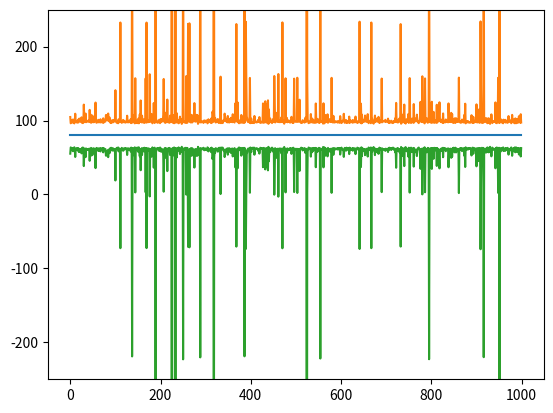

Here is the Python script that generated this plot:
"""Assess a betting strategy. 			  		 			     			  	   		   	  			  	
                                                                                                 
Copyright 2018, Georgia Institute of Technology (Georgia Tech) 			  		 			     			  	   		   	  			  	
Atlanta, Georgia 30332 			  		 			     			  	   		   	  			  	
All Rights Reserved 			  		 			     			  	   		   	  			  	
                                                                                                 
Template code for CS 4646/7646 			  		 			     			  	   		   	  			  	
                                                                                                 
Georgia Tech asserts copyright ownership of this template and all derivative 			  		 			     			  	   		   	  			  	
works, including solutions to the projects assigned in this course. Students 			  		 			     			  	   		   	  			  	
and other users of this template code are advised not to share it with others 			  		 			     			  	   		   	  			  	
or to make it available on publicly viewable websites including repositories 			  		 			     			  	   		   	  			  	
such as github and gitlab.  This copyright statement should not be removed 			  		 			     			  	   		   	  			  	
or edited. 			  		 			     			  	   		   	  			  	
                                                                                                 
We do grant permission to share solutions privately with non-students such 			  		 			     			  	   		   	  			  	
as potential employers. However, sharing with other current or future 			  		 			     			  	   		   	  			  	
students of CS 7646 is prohibited and subject to being investigated as a 			  		 			     			  	   		   	  			  	
GT honor code violation. 			  		 			     			  	   		   	  			  	
                                                                                                 
-----do not edit anything above this line--- 			  		 			     			  	   		   	  			  	
                                                                                                 
Student Name: Tucker Balch (replace with your name) 			  		 			     			  	   		   	  			  	
GT User ID: tb34 (replace with your User ID) 			  		 			     			  	   		   	  			  	
GT ID: 900897987 (replace with your GT ID) 			  		 			     			  	   		   	  			  	
"""

from __future__ import print_function
import numpy as np
import matplotlib.pyplot as plt


def author():
    return 'lostleaf'  # replace tb34 with your Georgia Tech username.


def gtid():
    return 12345  # replace with your GT ID number


def get_spin_result(win_prob):
    result = False
    if np.random.random() <= win_prob:
        result = True
    return result


def simulate(win_prob, win_limit, bet_times):
    # add your code here to implement the experiments
    winnings = []
    episode_winnings = 0
    bet_amount = 1
    for i in range(bet_times):
        if episode_winnings >= win_limit:
            winnings.append(win_limit)
            continue

        won = get_spin_result(win_prob)
        if won:
            episode_winnings += bet_amount
            bet_amount = 1
        else:
            episode_winnings -= bet_amount
            bet_amount *= 2
        winnings.append(episode_winnings)
    return np.array(winnings)

def test_code():
    win_prob = 0.50  # set appropriately to the probability of a win
    np.random.seed(gtid())  # do this only once
    win_limit = 80

    def p1():
        for i in range(10):
            winnings = simulate(win_prob, win_limit, 1000)
            plt.plot(winnings)
        plt.xlim([0, 300])
        plt.ylim([-256, 100])
        plt.show()

    def p2():
        means = []
        stds = []
        for i in range(1000):
            winnings = simulate(win_prob, win_limit, 1000)
            means.append(np.mean(winnings))
            stds.append(np.std(winnings))
        means = np.array(means)
        stds = np.array(stds)

        # plt.xlim([0, 300])
        plt.ylim([-250, 250])
        plt.plot(means)
        plt.plot(means + stds)
        plt.plot(means - stds)
        plt.show()

    def p3():
        means = []
        stds = []
        for i in range(1000):
            winnings = simulate(win_prob, win_limit, 1000)
            means.append(np.median(winnings))
            stds.append(np.std(winnings))
        means = np.array(means)
        stds = np.array(stds)

        # plt.xlim([0, 300])
        plt.ylim([-250, 250])
        plt.plot(means)
        plt.plot(means + stds)
        plt.plot(means - stds)
        plt.show()
    # p1()
    p3()

if __name__ == "__main__":
    test_code()
